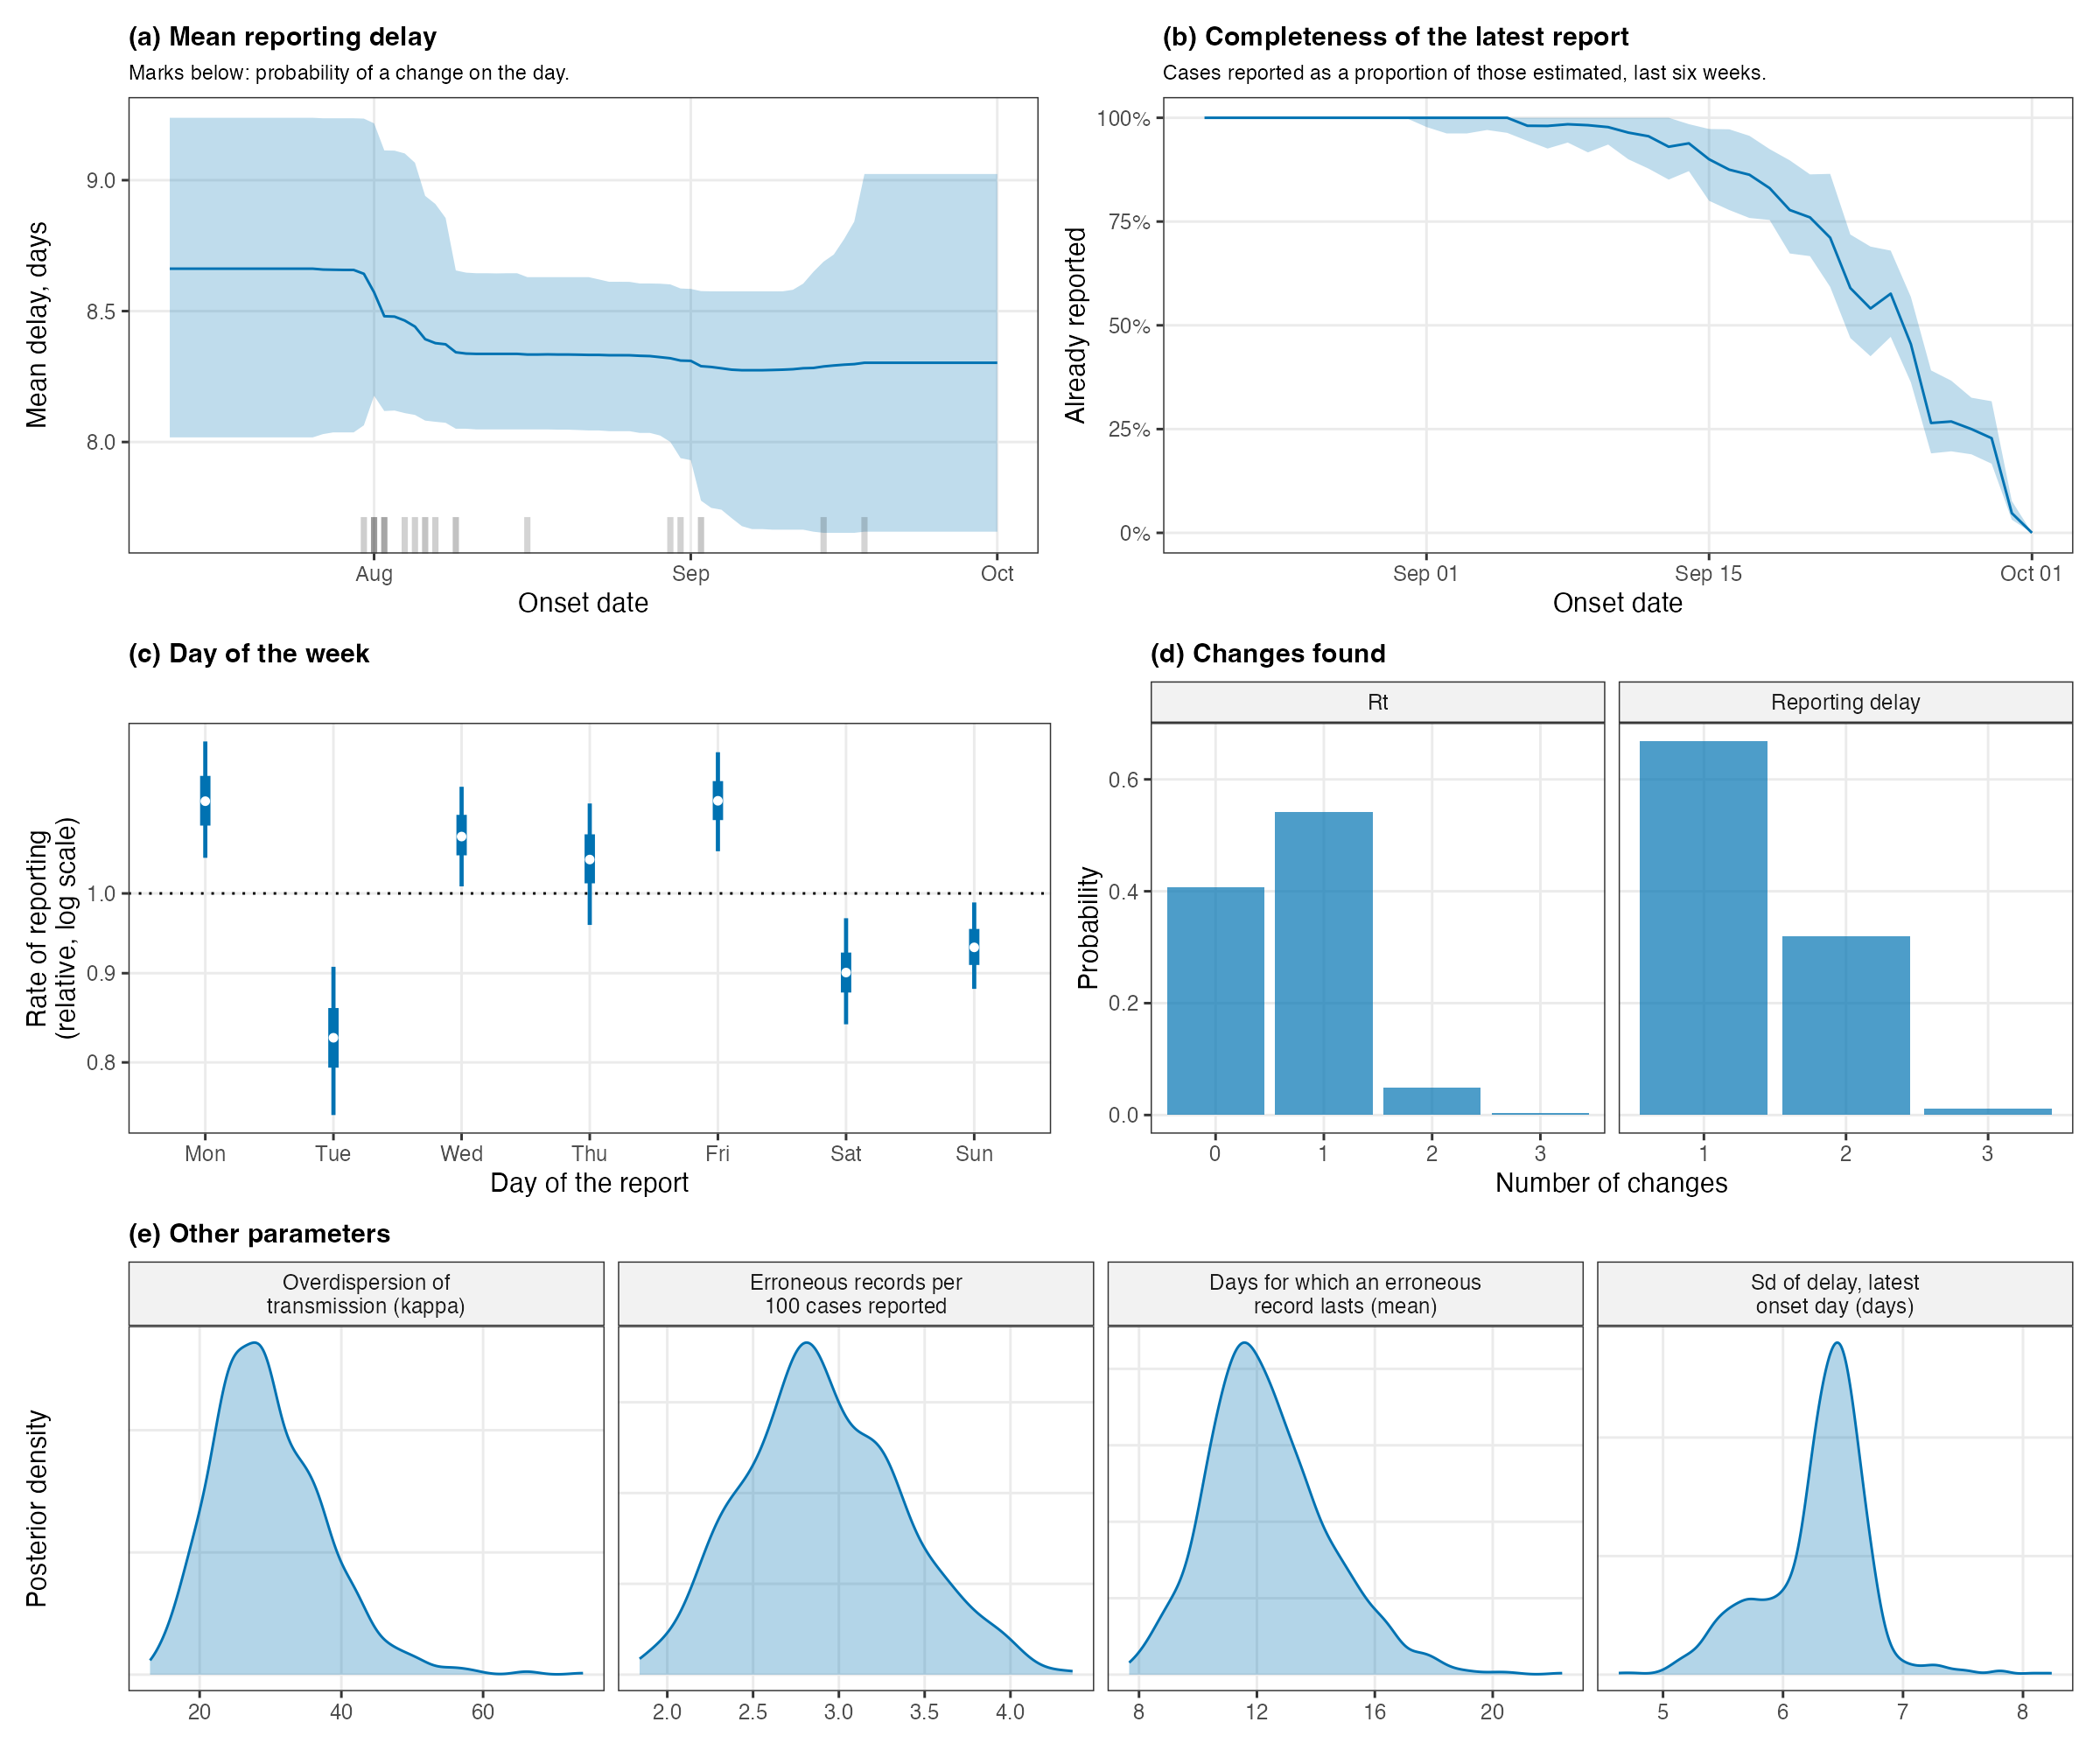

Data behind this chart, as committed beside it:
parameter, q05, q50, q95, mean
Rt, latest onset day, 0.7957, 0.9568, 1.045, 0.9427
mean delay, latest onset day, 7.658, 8.303, 9.024, 8.313
sd of delay, latest onset day, 5.449, 6.37, 6.777, 6.284
overdispersion, 18.68, 28.82, 43.33, 29.8
eta, 0.02202, 0.02879, 0.03728, 0.02917
rho, 0.06191, 0.08243, 0.1069, 0.08301
number of changes in Rt, 0, 1, 2, 0.6489
number of changes in delay, 1, 1, 2, 1.344
spread of delay parameters, 0.06904, 0.1557, 0.4732, 0.1945
weekday_1, 1.048, 1.13, 1.222, 1.132
weekday_2, 0.7463, 0.8265, 0.9077, 0.8274
weekday_3, 1.009, 1.078, 1.151, 1.08
weekday_4, 0.9592, 1.046, 1.126, 1.047
weekday_5, 1.057, 1.13, 1.205, 1.131
weekday_6, 0.8413, 0.9008, 0.9678, 0.902
weekday_7, 0.8816, 0.9312, 0.9881, 0.9324
